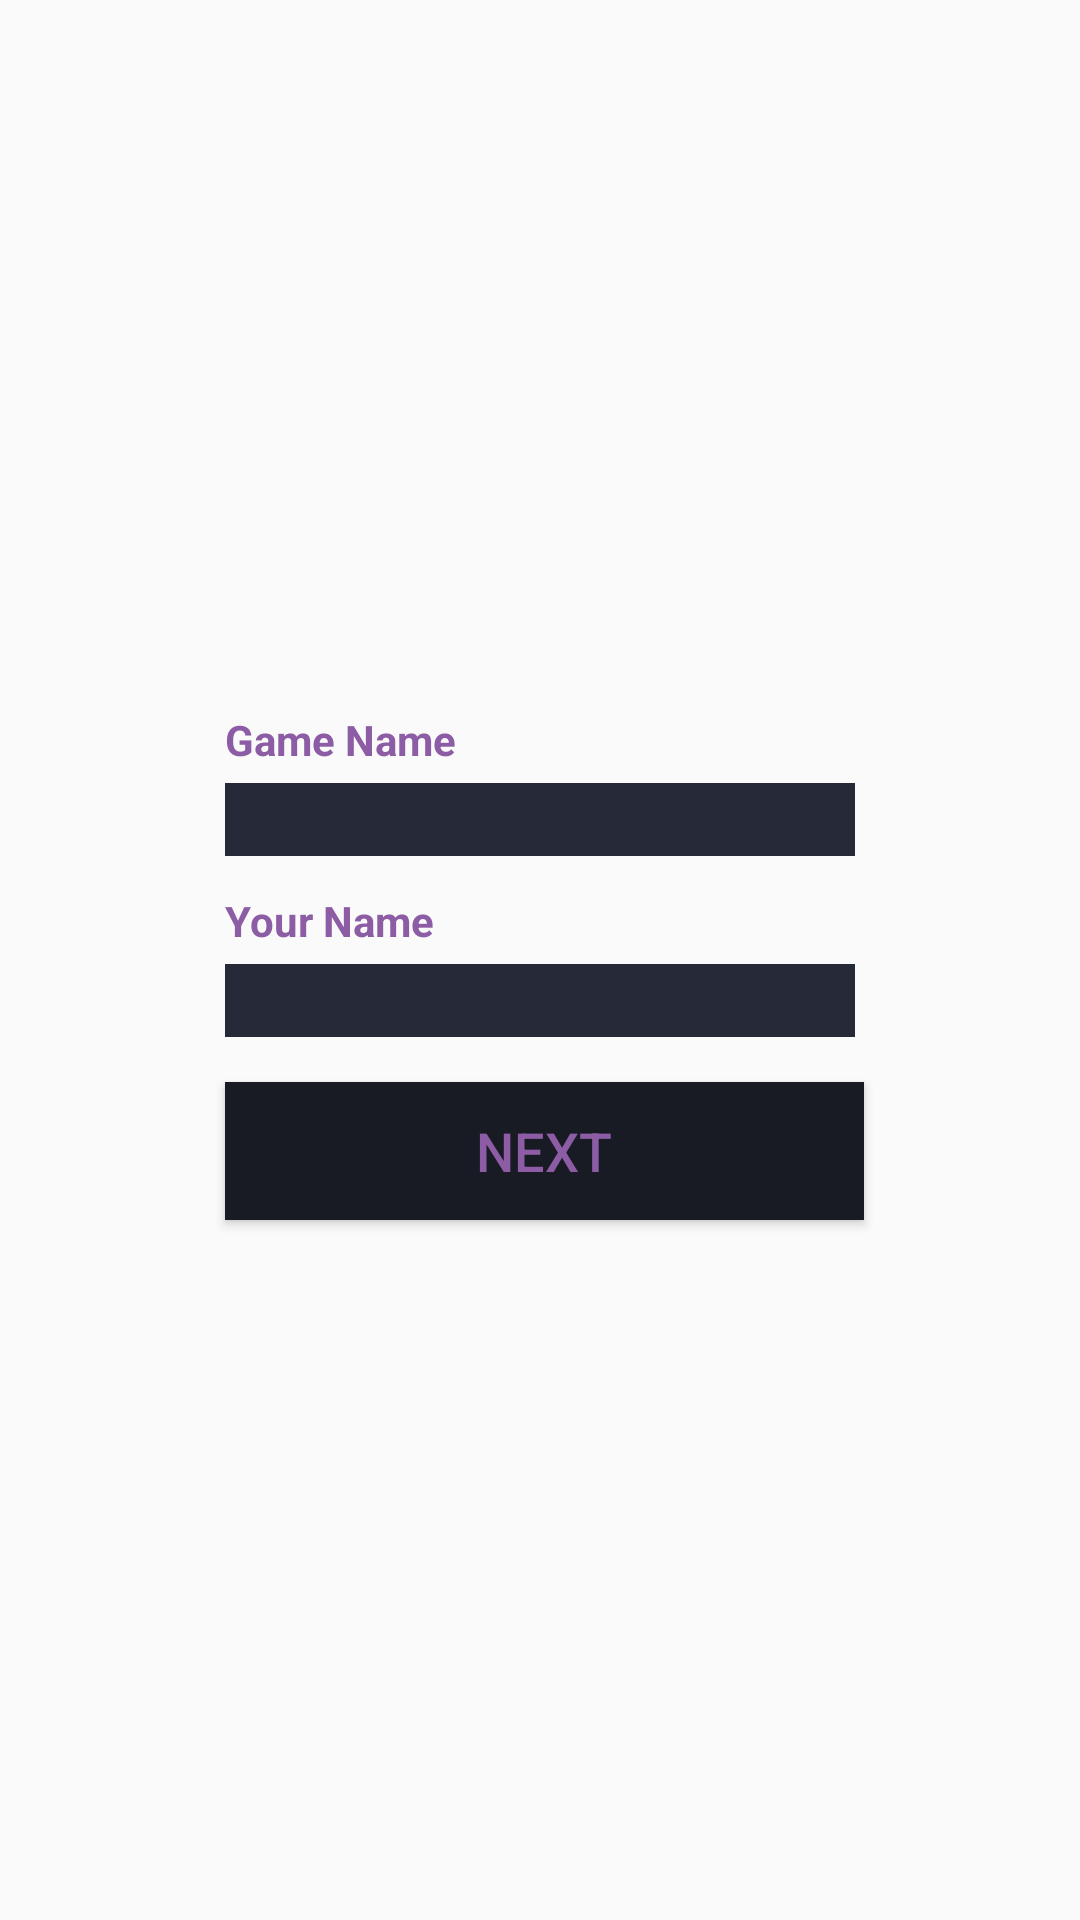

Produce the Android XML layout that renders to this screen, including the resource entries it uses.
<!-- AndroidManifest.xml: application theme AppTheme -->
<!-- res/layout/activity_game_name.xml -->
<?xml version="1.0" encoding="utf-8"?>
<RelativeLayout xmlns:android="http://schemas.android.com/apk/res/android"
    xmlns:app="http://schemas.android.com/apk/res-auto"
    xmlns:tools="http://schemas.android.com/tools"
    android:layout_width="match_parent"
    android:layout_height="match_parent"
    android:background="@drawable/main_background"
    tools:context="com.mobile.gamereviewer.GameNameActivity">

    <TextView
        android:id="@+id/textView"
        android:layout_width="wrap_content"
        android:layout_height="wrap_content"
        android:layout_alignLeft="@+id/game_name"
        android:layout_alignParentTop="true"
        android:layout_alignStart="@+id/game_name"
        android:layout_marginTop="237dp"
        android:text="Game Name"
        android:textStyle="bold"
        tools:layout_editor_absoluteX="98dp"
        tools:layout_editor_absoluteY="196dp" />

    <EditText
        android:id="@+id/game_name"
        android:layout_width="wrap_content"
        android:layout_height="wrap_content"
        android:layout_below="@+id/textView"
        android:layout_centerHorizontal="true"
        android:layout_marginTop="5dp"
        android:background="@color/colorPrimary"
        android:ems="10"
        android:inputType="textPersonName"
        android:textColor="@color/colorText"
        android:textColorLink="@color/colorText"
        tools:layout_editor_absoluteX="98dp"
        tools:layout_editor_absoluteY="215dp" />

    <TextView
        android:id="@+id/textView2"
        android:layout_width="wrap_content"
        android:layout_height="wrap_content"
        android:layout_alignLeft="@+id/user_name"
        android:layout_alignStart="@+id/user_name"
        android:layout_below="@+id/game_name"
        android:layout_marginTop="12dp"
        android:text="Your Name"
        android:textStyle="bold"
        tools:layout_editor_absoluteX="98dp"
        tools:layout_editor_absoluteY="260dp" />

    <EditText
        android:id="@+id/user_name"
        android:layout_width="wrap_content"
        android:layout_height="wrap_content"
        android:layout_alignLeft="@+id/game_name"
        android:layout_alignStart="@+id/game_name"
        android:layout_below="@+id/textView2"
        android:layout_marginTop="5dp"
        android:background="@color/colorPrimary"
        android:ems="10"
        android:inputType="textPersonName"
        android:textColor="@color/colorText"
        android:textColorLink="@color/colorText"
        tools:layout_editor_absoluteX="98dp"
        tools:layout_editor_absoluteY="279dp" />

    <Button
        android:id="@+id/btn_next"
        android:layout_width="213dp"
        android:layout_height="46dp"
        android:layout_alignLeft="@+id/user_name"
        android:layout_alignStart="@+id/user_name"
        android:layout_below="@+id/user_name"
        android:layout_marginTop="15dp"
        android:background="@color/colorPrimaryDark"
        android:text="Next"
        android:textSize="18sp"
        tools:layout_editor_absoluteX="98dp"
        tools:layout_editor_absoluteY="347dp" />


</RelativeLayout>
<!-- resources referenced by this layout -->
<resources>
  <color name="colorPrimary">#262938</color>
  <color name="colorPrimaryDark">#181A24</color>
  <color name="colorText">#8c5ca4</color>
  <style name="AppTheme" parent="Theme.AppCompat.Light.NoActionBar">
          
          <item name="android:titleTextStyle">@color/colorPrimary</item>
          <item name="android:textColor">@color/colorText</item>
          <item name="colorPrimary">@color/colorPrimary</item>
          <item name="colorPrimaryDark">@color/colorPrimaryDark</item>
          <item name="colorAccent">@color/colorAccent</item>
  
      </style>
  <color name="colorAccent">#FF4081</color>
</resources>
